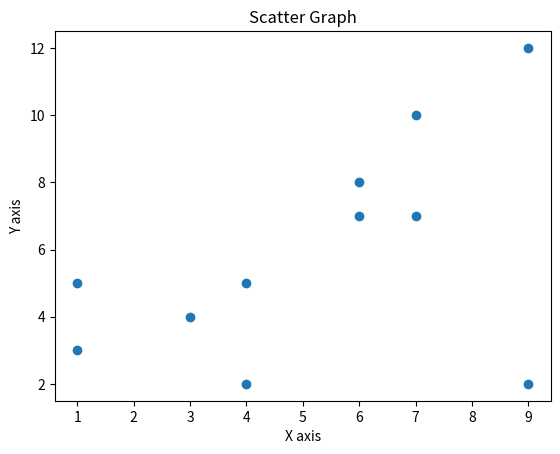

The script that saved this image:
import matplotlib.pyplot as plt

x = [1, 4, 6, 7, 9, 1, 4, 6, 7, 9, 3]
y = [3, 5, 8, 10, 12, 5, 2, 7, 7, 2, 4]

plt.scatter(x, y)

plt.title('Scatter Graph')
plt.xlabel('X axis')
plt.ylabel('Y axis')

plt.show()
